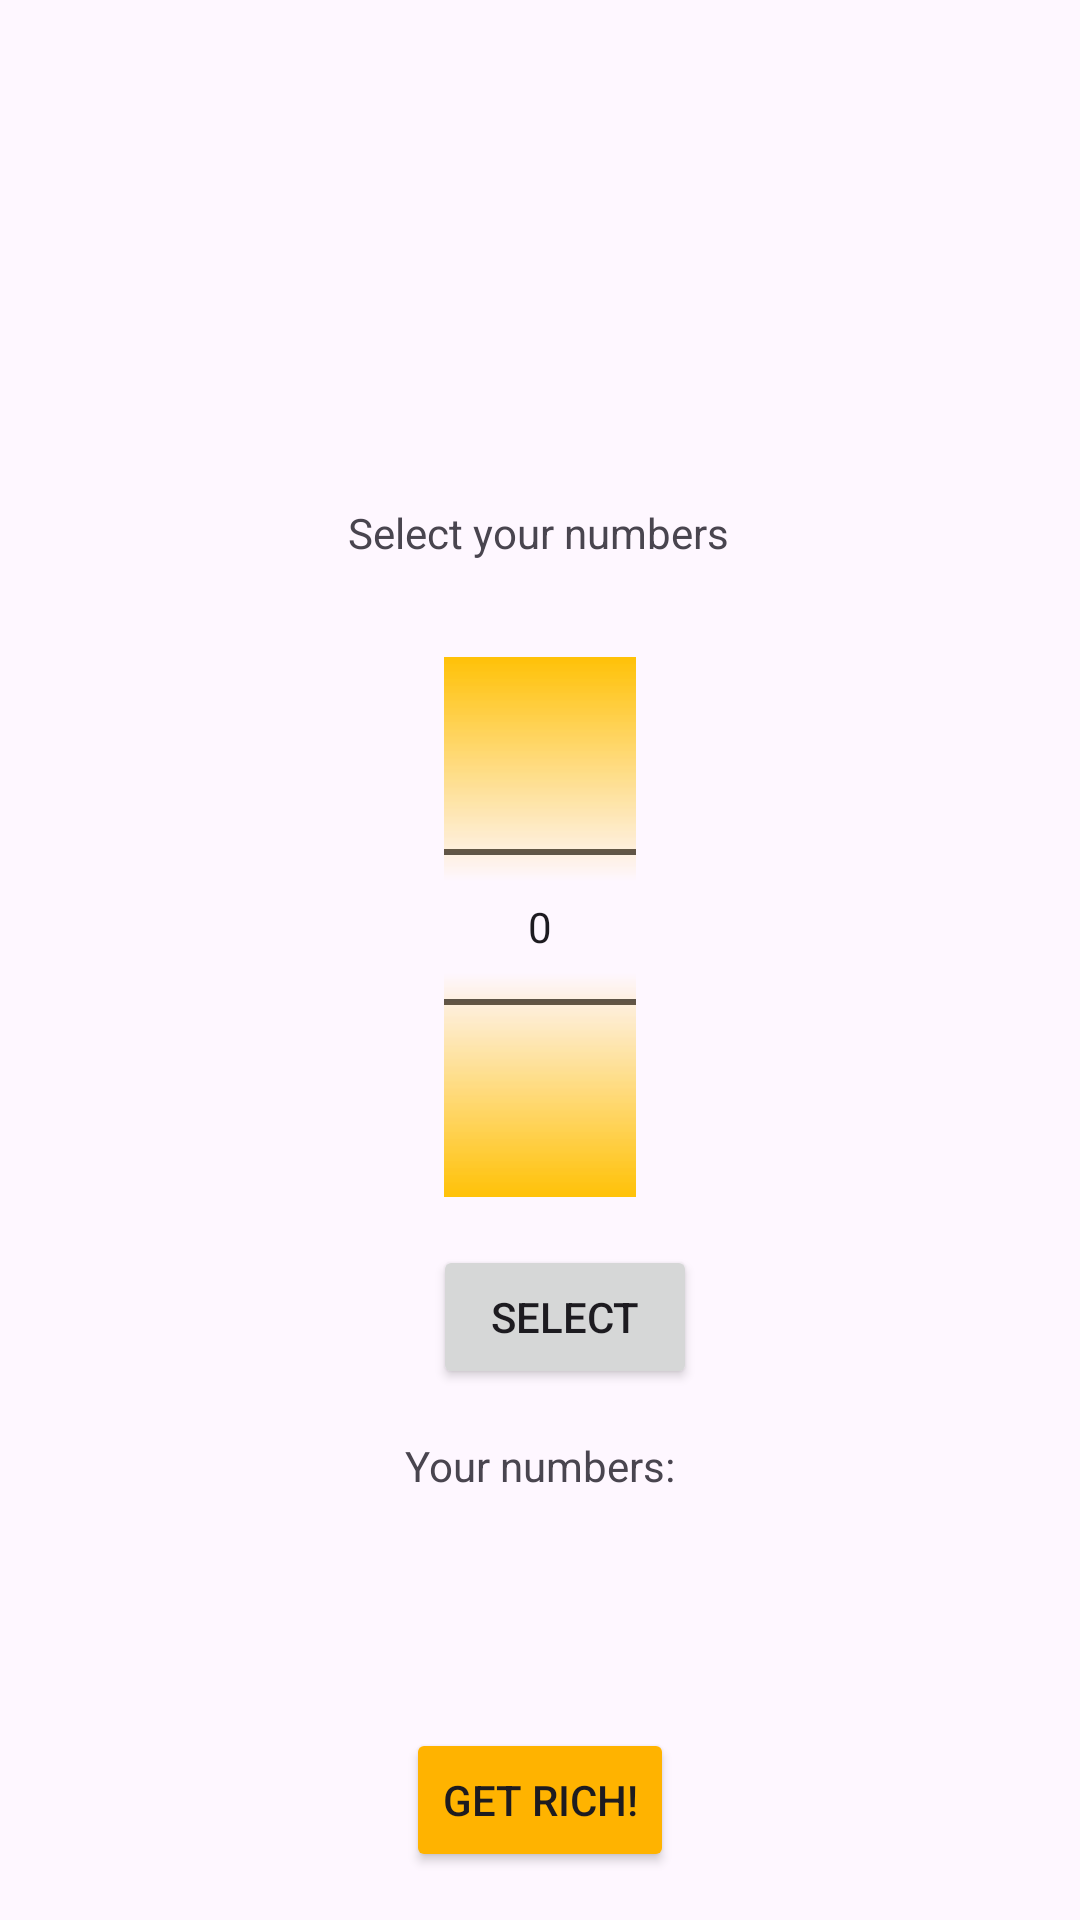

This screen was rendered from an Android layout file. Write that file and the resources it references.
<!-- AndroidManifest.xml: application theme Theme.LottoApp -->
<!-- res/layout/numb_layout.xml -->
<?xml version="1.0" encoding="utf-8"?>
<androidx.constraintlayout.widget.ConstraintLayout xmlns:android="http://schemas.android.com/apk/res/android"
    xmlns:app="http://schemas.android.com/apk/res-auto"
    xmlns:tools="http://schemas.android.com/tools"
    android:layout_width="match_parent"
    android:layout_height="match_parent"
    tools:context=".NumbSelectActivity">


    <ImageView
        android:id="@+id/imageView2"
        android:layout_width="wrap_content"
        android:layout_height="160dp"
        app:layout_constraintEnd_toEndOf="parent"
        app:layout_constraintHorizontal_bias="0.0"
        app:layout_constraintStart_toStartOf="parent"
        app:layout_constraintTop_toTopOf="parent"
        app:srcCompat="@drawable/lotto_logo_polska" />

    <TextView
        android:id="@+id/selectNumbersText"
        android:layout_width="wrap_content"
        android:layout_height="wrap_content"
        android:layout_marginTop="8dp"
        android:text="Select your numbers"
        app:layout_constraintEnd_toEndOf="parent"
        app:layout_constraintHorizontal_bias="0.498"
        app:layout_constraintStart_toStartOf="parent"
        app:layout_constraintTop_toBottomOf="@+id/imageView2" />

    <NumberPicker
        android:id="@+id/numbersPicker"
        android:layout_width="wrap_content"
        android:layout_height="wrap_content"
        android:layout_gravity="center"
        android:layout_marginTop="32dp"
        android:solidColor="#FFC107"
        app:layout_constraintEnd_toEndOf="parent"
        app:layout_constraintStart_toStartOf="parent"
        app:layout_constraintTop_toBottomOf="@+id/selectNumbersText" />

    <Button
        android:id="@+id/selectButton"
        android:layout_width="wrap_content"
        android:layout_height="wrap_content"
        android:layout_marginStart="160dp"
        android:layout_marginTop="16dp"
        android:layout_marginEnd="160dp"
        android:text="Select"
        app:layout_constraintEnd_toEndOf="parent"
        app:layout_constraintHorizontal_bias="0.333"
        app:layout_constraintStart_toStartOf="parent"
        app:layout_constraintTop_toBottomOf="@+id/numbersPicker" />

    <TextView
        android:id="@+id/textView2"
        android:layout_width="wrap_content"
        android:layout_height="wrap_content"
        android:layout_marginStart="160dp"
        android:layout_marginTop="16dp"
        android:layout_marginEnd="160dp"
        android:text="Your numbers:"
        app:layout_constraintEnd_toEndOf="parent"
        app:layout_constraintStart_toStartOf="parent"
        app:layout_constraintTop_toBottomOf="@+id/selectButton" />

    <Button
        android:id="@+id/getRichButton"
        android:layout_width="wrap_content"
        android:layout_height="wrap_content"
        android:layout_marginBottom="16dp"
        android:backgroundTint="@color/getRichButton"
        android:text="GET RICH!"
        app:layout_constraintBottom_toBottomOf="parent"
        app:layout_constraintEnd_toEndOf="parent"
        app:layout_constraintStart_toStartOf="parent" />

    <TextView
        android:id="@+id/selectedNumbersView"
        android:layout_width="wrap_content"
        android:layout_height="wrap_content"
        android:layout_marginTop="16dp"
        app:layout_constraintEnd_toEndOf="parent"
        app:layout_constraintStart_toStartOf="parent"
        app:layout_constraintTop_toBottomOf="@+id/textView2" />

</androidx.constraintlayout.widget.ConstraintLayout>
<!-- resources referenced by this layout -->
<resources>
  <color name="getRichButton">#FFB300</color>
  <style name="Theme.LottoApp" parent="Base.Theme.LottoApp" />
  <style name="Base.Theme.LottoApp" parent="Theme.Material3.DayNight.NoActionBar">
          
      </style>
</resources>
